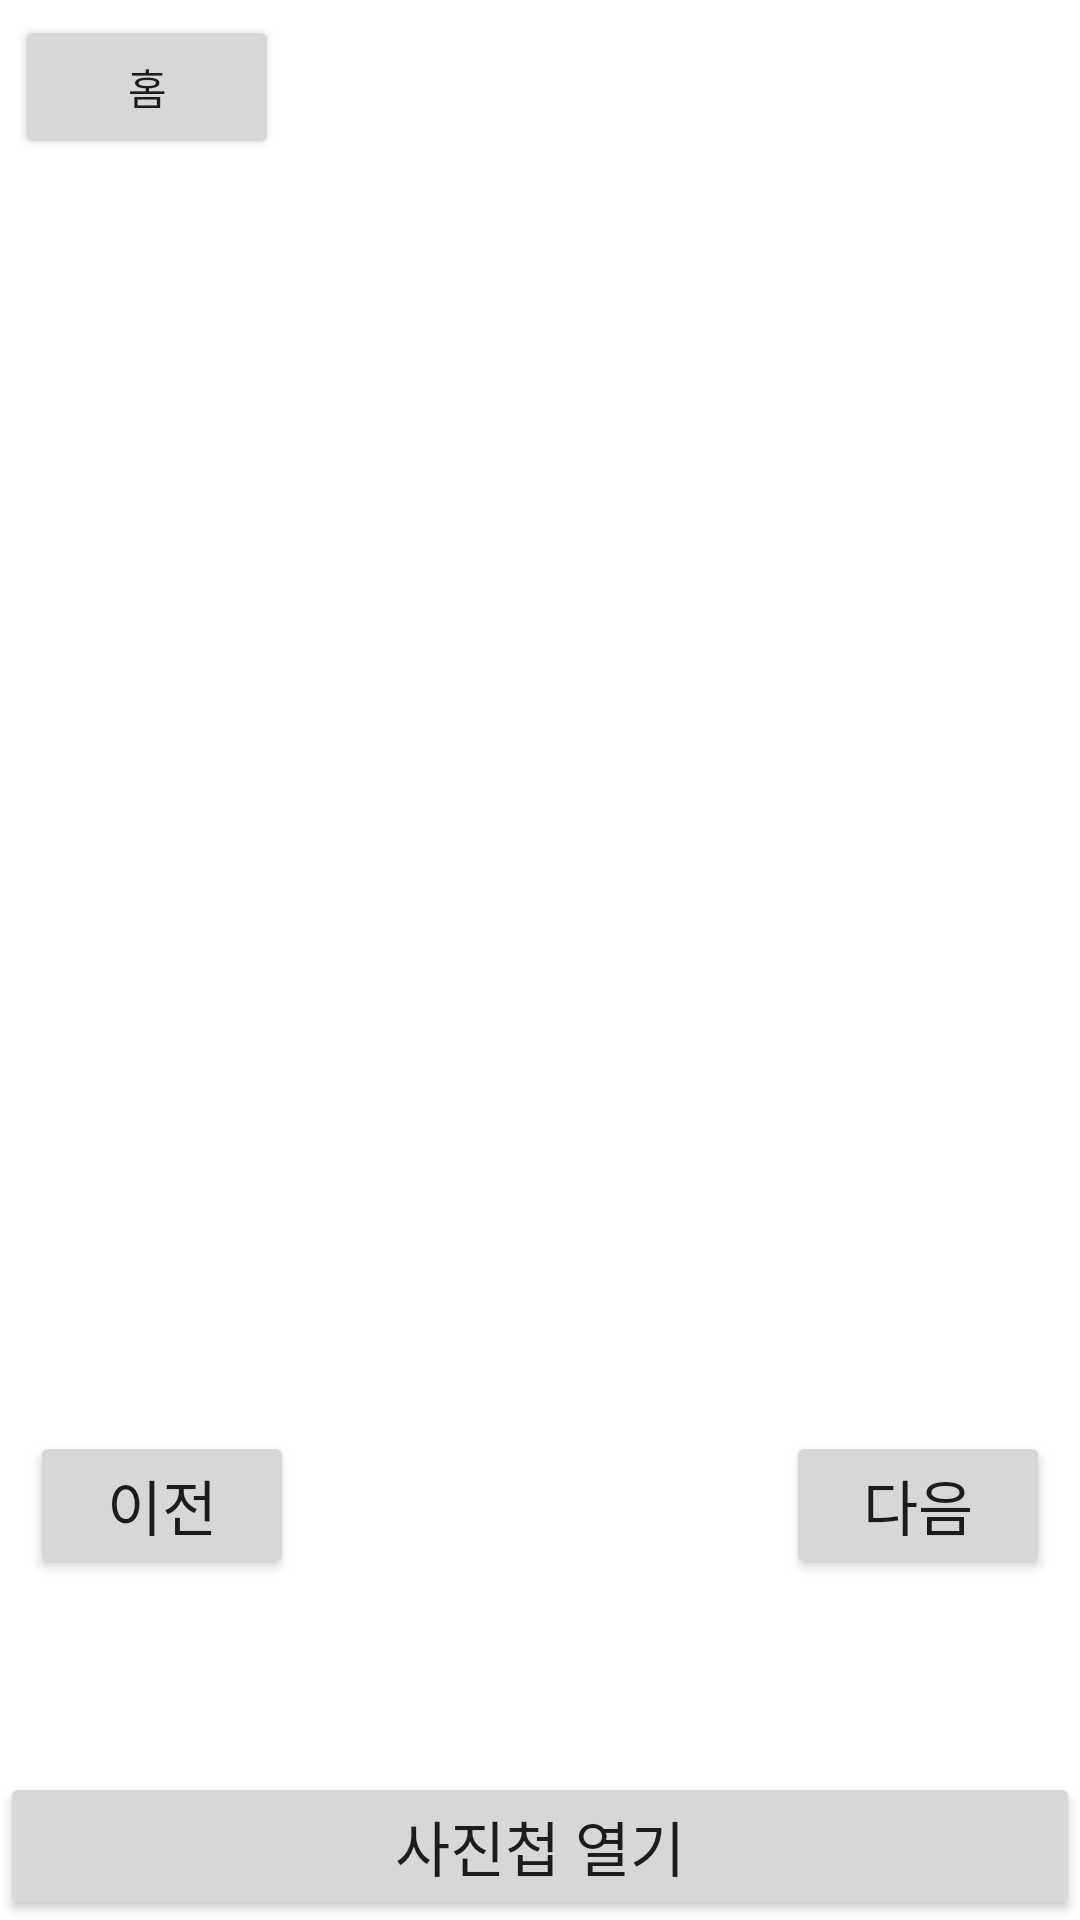

Produce the Android XML layout that renders to this screen, including the resource entries it uses.
<!-- AndroidManifest.xml: application theme Theme.EditText -->
<!-- res/layout/activity_pic_view2.xml -->
<?xml version="1.0" encoding="utf-8"?>
<RelativeLayout xmlns:android="http://schemas.android.com/apk/res/android"
    xmlns:app="http://schemas.android.com/apk/res-auto"
    xmlns:tools="http://schemas.android.com/tools"
    android:layout_width="match_parent"
    android:layout_height="match_parent"
    tools:context=".PicView2">

    <Button
        android:id="@+id/btn_home"
        android:layout_marginLeft="5dp"
        android:layout_marginTop="5dp"
        android:layout_width="wrap_content"
        android:layout_height="wrap_content"
        android:text="홈"/>

    <TextView
        android:id="@+id/positionText"
        android:layout_width="wrap_content"
        android:layout_height="wrap_content"
        android:layout_marginTop="50dp"
        android:layout_alignParentTop="true"
        android:layout_centerHorizontal="true"
        android:textSize="20sp"/>

    <ImageView
        android:id="@+id/imageView"
        android:layout_width="match_parent"
        android:layout_height="400dp"
        android:layout_below="@id/positionText"/>

    <RelativeLayout
        android:layout_width="match_parent"
        android:layout_height="wrap_content"
        android:layout_below="@id/imageView">

        <Button
            android:id="@+id/backBtn"
            android:layout_width="wrap_content"
            android:layout_height="wrap_content"
            android:layout_alignParentStart="true"
            android:layout_marginStart="10dp"
            android:text="이전"
            android:textSize="20sp"/>

        <Button
            android:id="@+id/nextBtn"
            android:layout_width="wrap_content"
            android:layout_height="wrap_content"
            android:layout_alignParentEnd="true"
            android:layout_marginEnd="10dp"
            android:text="다음"
            android:textSize="20sp"/>
    </RelativeLayout>

    <Button
        android:id="@+id/galleryBtn"
        android:layout_width="match_parent"
        android:layout_height="wrap_content"
        android:layout_alignParentBottom="true"
        android:text="사진첩 열기"
        android:textSize="20sp" />
</RelativeLayout>
<!-- resources referenced by this layout -->
<resources>
  <style name="Theme.EditText" parent="Theme.MaterialComponents.DayNight.DarkActionBar">
          <item name="windowNoTitle">true</item>
          
          <item name="colorPrimary">@color/purple_500</item>
          <item name="colorPrimaryVariant">@color/purple_700</item>
          <item name="colorOnPrimary">@color/white</item>
          
          <item name="colorSecondary">@color/teal_200</item>
          <item name="colorSecondaryVariant">@color/teal_700</item>
          <item name="colorOnSecondary">@color/black</item>
          
          <item name="android:statusBarColor" tools:targetApi="l">?attr/colorPrimaryVariant</item>
          
      </style>
  <color name="purple_500">#FF6200EE</color>
  <color name="purple_700">#FF3700B3</color>
  <color name="white">#FFFFFFFF</color>
  <color name="teal_200">#FF03DAC5</color>
  <color name="teal_700">#FF018786</color>
  <color name="black">#FF000000</color>
</resources>
